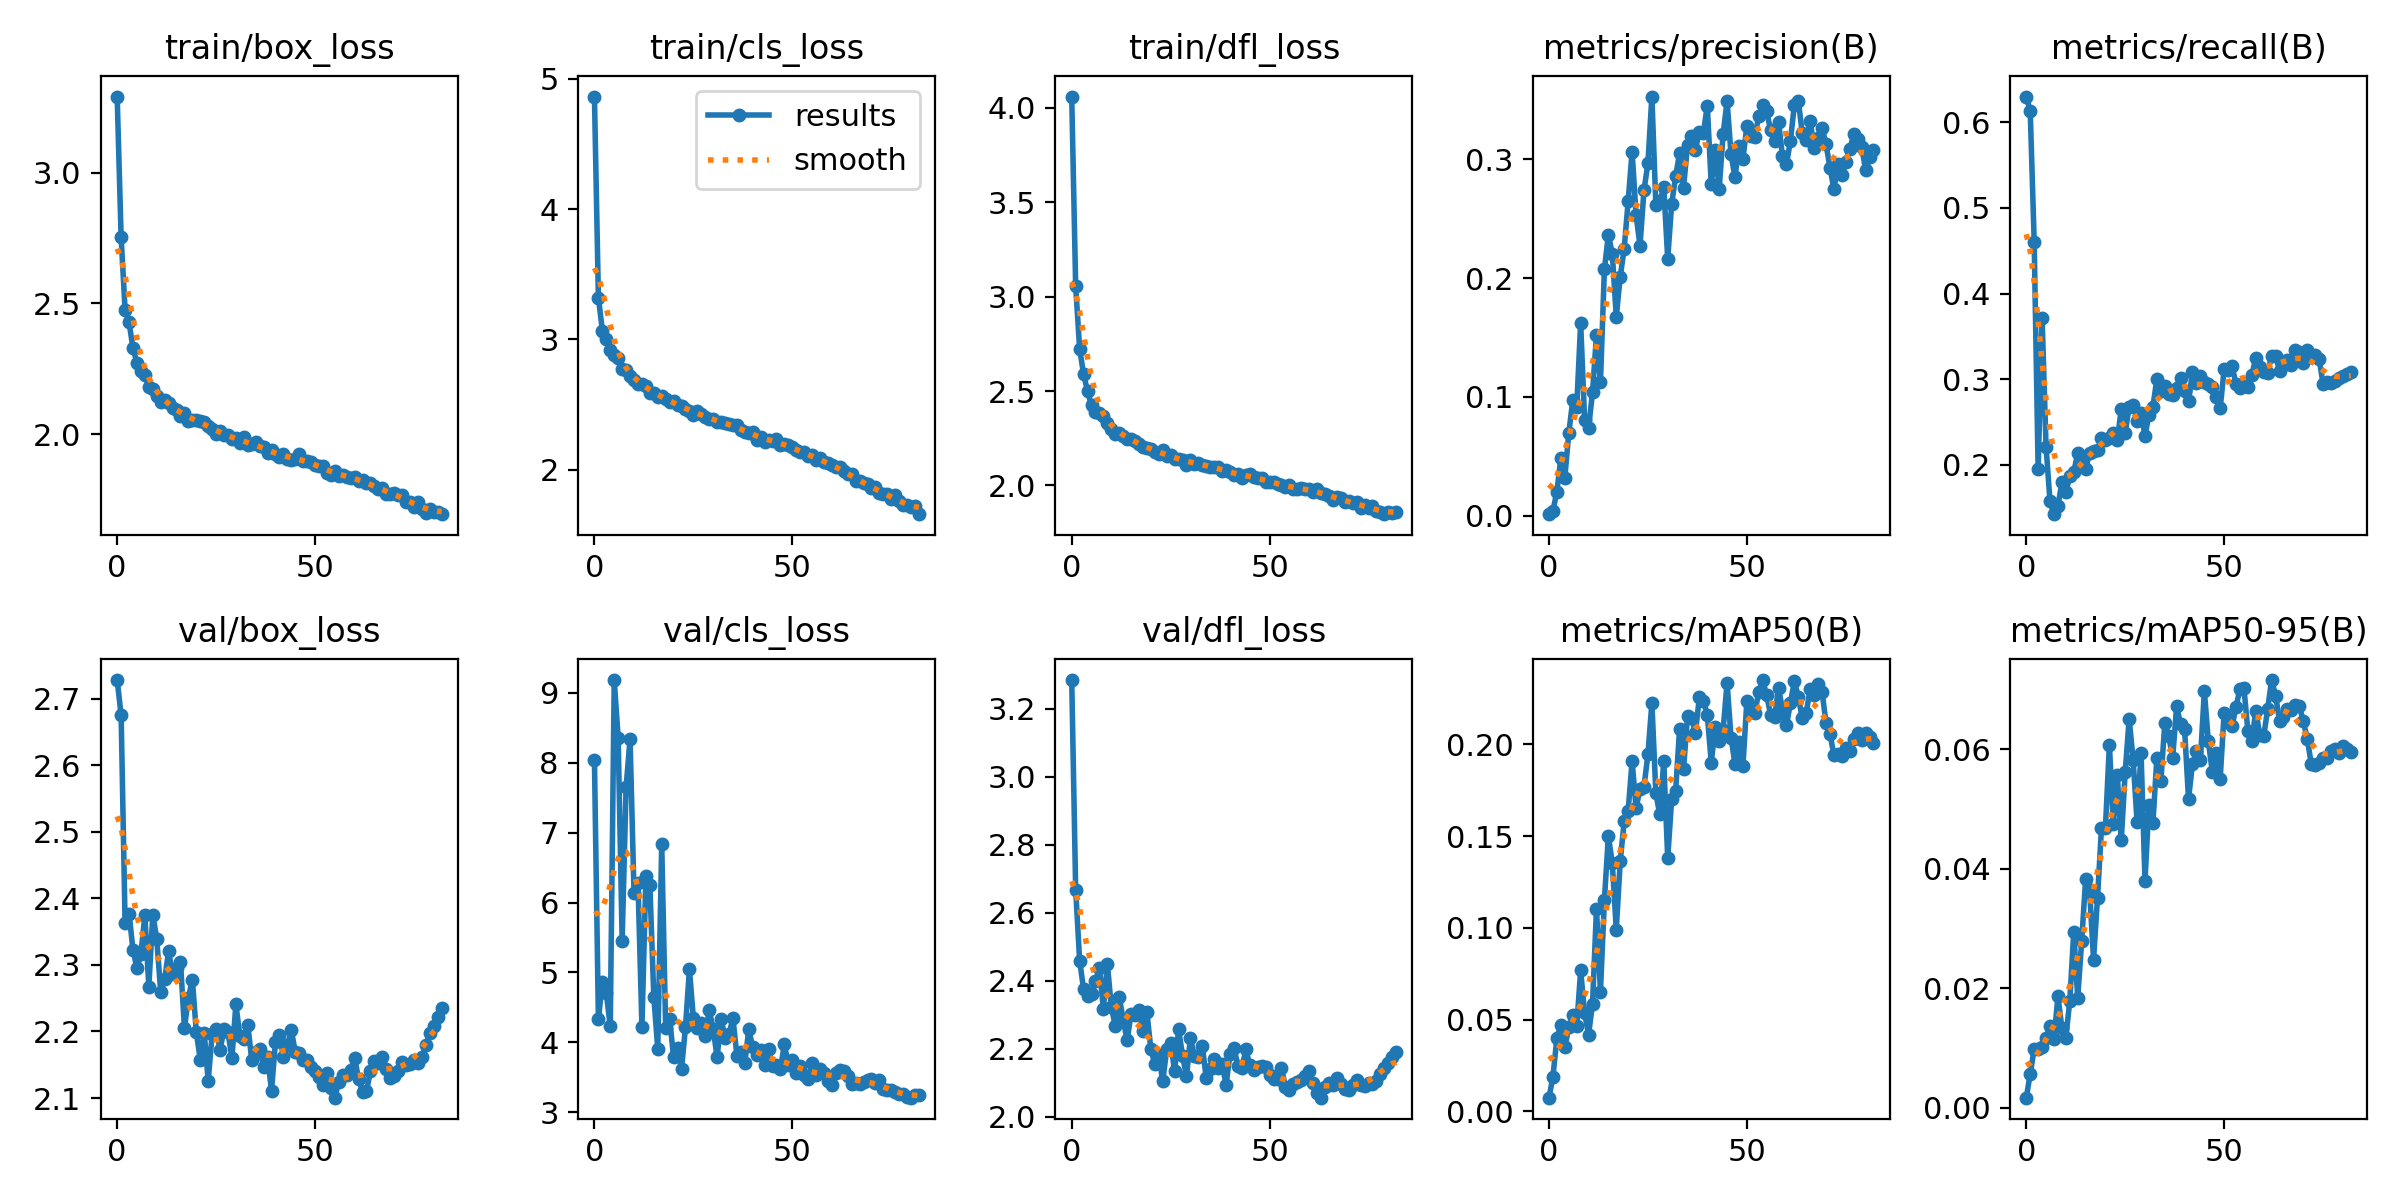

Data behind this chart, as committed beside it:
epoch, train/box_loss, train/cls_loss, train/dfl_loss, metrics/precision(B), metrics/recall(B), metrics/mAP50(B), metrics/mAP50-95(B), val/box_loss, val/cls_loss, val/dfl_loss, lr/pg0, lr/pg1, lr/pg2
0, 3.292, 4.864, 4.06, 0.00135, 0.6298, 0.00752, 0.00169, 2.728, 8.041, 3.284, 0.003328, 0.003328, 0.003328
1, 2.753, 3.322, 3.054, 0.00434, 0.6128, 0.01899, 0.00567, 2.675, 4.33, 2.667, 0.006645, 0.006645, 0.006645
2, 2.476, 3.068, 2.724, 0.02032, 0.4606, 0.04007, 0.00985, 2.363, 4.862, 2.459, 0.009945, 0.009945, 0.009945
3, 2.428, 3.001, 2.588, 0.04895, 0.1947, 0.04728, 0.00978, 2.377, 4.703, 2.375, 0.009926, 0.009926, 0.009926
4, 2.329, 2.916, 2.499, 0.03211, 0.3713, 0.03489, 0.01021, 2.322, 4.228, 2.356, 0.009926, 0.009926, 0.009926
5, 2.273, 2.882, 2.424, 0.06957, 0.2213, 0.04597, 0.01166, 2.295, 9.184, 2.362, 0.009901, 0.009901, 0.009901
6, 2.242, 2.854, 2.387, 0.09705, 0.1575, 0.05271, 0.01374, 2.317, 8.35, 2.398, 0.009876, 0.009876, 0.009876
7, 2.224, 2.77, 2.383, 0.09124, 0.1426, 0.04629, 0.01149, 2.375, 5.457, 2.436, 0.009851, 0.009851, 0.009851
8, 2.18, 2.764, 2.368, 0.1625, 0.1521, 0.07688, 0.01867, 2.267, 7.651, 2.317, 0.009827, 0.009827, 0.009827
9, 2.174, 2.716, 2.329, 0.08083, 0.1798, 0.0534, 0.01336, 2.376, 8.341, 2.45, 0.009802, 0.009802, 0.009802
10, 2.144, 2.691, 2.299, 0.07369, 0.1681, 0.04191, 0.01171, 2.339, 6.132, 2.324, 0.009777, 0.009777, 0.009777
11, 2.121, 2.66, 2.271, 0.104, 0.1872, 0.05866, 0.01793, 2.259, 6.287, 2.267, 0.009753, 0.009753, 0.009753
12, 2.131, 2.657, 2.28, 0.1522, 0.1915, 0.1105, 0.02948, 2.279, 4.224, 2.353, 0.009728, 0.009728, 0.009728
13, 2.12, 2.645, 2.264, 0.1123, 0.2138, 0.06532, 0.01841, 2.32, 6.373, 2.285, 0.009703, 0.009703, 0.009703
14, 2.098, 2.59, 2.244, 0.2075, 0.2043, 0.1151, 0.02787, 2.287, 6.252, 2.225, 0.009678, 0.009678, 0.009678
15, 2.091, 2.589, 2.245, 0.2365, 0.1957, 0.1501, 0.03827, 2.295, 4.653, 2.303, 0.009654, 0.009654, 0.009654
16, 2.069, 2.562, 2.233, 0.2205, 0.2138, 0.1351, 0.03645, 2.304, 3.909, 2.298, 0.009629, 0.009629, 0.009629
17, 2.081, 2.564, 2.222, 0.1675, 0.216, 0.09905, 0.02482, 2.205, 6.838, 2.315, 0.009604, 0.009604, 0.009604
18, 2.052, 2.543, 2.205, 0.2012, 0.217, 0.1362, 0.03513, 2.25, 4.2, 2.253, 0.009579, 0.009579, 0.009579
19, 2.055, 2.523, 2.2, 0.2249, 0.2318, 0.1581, 0.04677, 2.278, 4.341, 2.307, 0.009555, 0.009555, 0.009555
20, 2.055, 2.524, 2.192, 0.2646, 0.2287, 0.1637, 0.04685, 2.199, 3.786, 2.199, 0.00953, 0.00953, 0.00953
21, 2.049, 2.497, 2.176, 0.3066, 0.2308, 0.1908, 0.06082, 2.157, 3.915, 2.155, 0.009505, 0.009505, 0.009505
22, 2.045, 2.486, 2.168, 0.2532, 0.2372, 0.1653, 0.04747, 2.198, 3.618, 2.181, 0.00948, 0.00948, 0.00948
23, 2.032, 2.467, 2.187, 0.2274, 0.2287, 0.1755, 0.05569, 2.126, 4.217, 2.104, 0.009456, 0.009456, 0.009456
24, 2.021, 2.45, 2.154, 0.2738, 0.2649, 0.1768, 0.04476, 2.196, 5.043, 2.198, 0.009431, 0.009431, 0.009431
25, 2, 2.422, 2.16, 0.2968, 0.2372, 0.1945, 0.05626, 2.204, 4.348, 2.218, 0.009406, 0.009406, 0.009406
26, 2.011, 2.454, 2.14, 0.3529, 0.2681, 0.2225, 0.06512, 2.172, 4.213, 2.135, 0.009381, 0.009381, 0.009381
27, 1.996, 2.43, 2.141, 0.2617, 0.2702, 0.1733, 0.05826, 2.204, 4.282, 2.258, 0.009357, 0.009357, 0.009357
28, 1.997, 2.401, 2.135, 0.2646, 0.2507, 0.1618, 0.04786, 2.199, 4.086, 2.18, 0.009332, 0.009332, 0.009332
29, 1.98, 2.39, 2.108, 0.2766, 0.2607, 0.1907, 0.05949, 2.16, 4.461, 2.119, 0.009307, 0.009307, 0.009307
30, 1.986, 2.386, 2.134, 0.2163, 0.234, 0.1379, 0.03803, 2.241, 4.192, 2.232, 0.009282, 0.009282, 0.009282
31, 1.964, 2.364, 2.116, 0.2626, 0.2587, 0.1701, 0.05078, 2.193, 3.786, 2.178, 0.009258, 0.009258, 0.009258
32, 1.99, 2.366, 2.118, 0.2857, 0.2681, 0.1744, 0.04774, 2.188, 4.332, 2.175, 0.009233, 0.009233, 0.009233
33, 1.956, 2.356, 2.109, 0.3053, 0.3, 0.2084, 0.05854, 2.21, 4.068, 2.208, 0.009208, 0.009208, 0.009208
34, 1.962, 2.352, 2.103, 0.2762, 0.2862, 0.1865, 0.05464, 2.158, 4.122, 2.113, 0.009183, 0.009183, 0.009183
35, 1.968, 2.344, 2.098, 0.3118, 0.2925, 0.2151, 0.06436, 2.168, 4.343, 2.14, 0.009158, 0.009158, 0.009158
36, 1.953, 2.345, 2.098, 0.3197, 0.283, 0.2143, 0.06225, 2.174, 3.811, 2.169, 0.009134, 0.009134, 0.009134
37, 1.951, 2.303, 2.099, 0.3083, 0.2819, 0.2063, 0.05863, 2.147, 3.858, 2.143, 0.009109, 0.009109, 0.009109
38, 1.929, 2.291, 2.077, 0.3234, 0.2894, 0.2256, 0.0673, 2.161, 3.709, 2.156, 0.009084, 0.009084, 0.009084
39, 1.937, 2.283, 2.081, 0.322, 0.3011, 0.2238, 0.06419, 2.111, 4.188, 2.094, 0.009059, 0.009059, 0.009059
40, 1.922, 2.29, 2.071, 0.3452, 0.2862, 0.2161, 0.06345, 2.184, 3.927, 2.185, 0.009035, 0.009035, 0.009035
41, 1.912, 2.231, 2.054, 0.2791, 0.2745, 0.19, 0.05171, 2.195, 3.824, 2.203, 0.00901, 0.00901, 0.00901
42, 1.925, 2.255, 2.06, 0.3078, 0.3085, 0.2091, 0.05759, 2.162, 3.891, 2.15, 0.008985, 0.008985, 0.008985
43, 1.904, 2.213, 2.041, 0.275, 0.2957, 0.2016, 0.05971, 2.179, 3.672, 2.144, 0.00896, 0.00896, 0.00896
44, 1.902, 2.23, 2.053, 0.3214, 0.3043, 0.2077, 0.05826, 2.202, 3.905, 2.198, 0.008936, 0.008936, 0.008936
45, 1.905, 2.222, 2.06, 0.3492, 0.2968, 0.2336, 0.06977, 2.169, 3.656, 2.153, 0.008911, 0.008911, 0.008911
46, 1.923, 2.235, 2.044, 0.3042, 0.294, 0.2035, 0.06143, 2.168, 3.672, 2.137, 0.008886, 0.008886, 0.008886
47, 1.895, 2.192, 2.038, 0.2849, 0.2904, 0.1892, 0.05629, 2.157, 3.622, 2.146, 0.008861, 0.008861, 0.008861
48, 1.895, 2.201, 2.041, 0.3112, 0.2787, 0.2012, 0.05946, 2.156, 3.972, 2.15, 0.008837, 0.008837, 0.008837
49, 1.891, 2.193, 2.02, 0.3004, 0.2658, 0.1883, 0.05511, 2.147, 3.68, 2.146, 0.008812, 0.008812, 0.008812
50, 1.882, 2.171, 2.02, 0.3279, 0.3117, 0.2234, 0.06616, 2.14, 3.746, 2.123, 0.008787, 0.008787, 0.008787
51, 1.877, 2.151, 2.017, 0.32, 0.3106, 0.2181, 0.06529, 2.131, 3.568, 2.112, 0.008762, 0.008762, 0.008762
52, 1.877, 2.134, 2.007, 0.3189, 0.3149, 0.217, 0.06389, 2.12, 3.661, 2.11, 0.008738, 0.008738, 0.008738
53, 1.852, 2.139, 2, 0.3362, 0.2947, 0.2285, 0.06712, 2.138, 3.532, 2.143, 0.008713, 0.008713, 0.008713
54, 1.843, 2.106, 1.99, 0.3458, 0.2894, 0.2349, 0.07016, 2.115, 3.477, 2.088, 0.008688, 0.008688, 0.008688
55, 1.859, 2.112, 2.001, 0.3407, 0.2957, 0.2267, 0.07032, 2.1, 3.712, 2.08, 0.008663, 0.008663, 0.008663
56, 1.84, 2.078, 1.983, 0.3243, 0.2915, 0.216, 0.06309, 2.124, 3.528, 2.096, 0.008639, 0.008639, 0.008639
57, 1.843, 2.094, 1.983, 0.3154, 0.3054, 0.2147, 0.06147, 2.135, 3.622, 2.103, 0.008614, 0.008614, 0.008614
58, 1.837, 2.06, 1.988, 0.3316, 0.3245, 0.2308, 0.06648, 2.135, 3.556, 2.109, 0.008589, 0.008589, 0.008589
59, 1.833, 2.049, 1.98, 0.3025, 0.3138, 0.2188, 0.06251, 2.143, 3.448, 2.121, 0.008564, 0.008564, 0.008564
... 23 more rows
